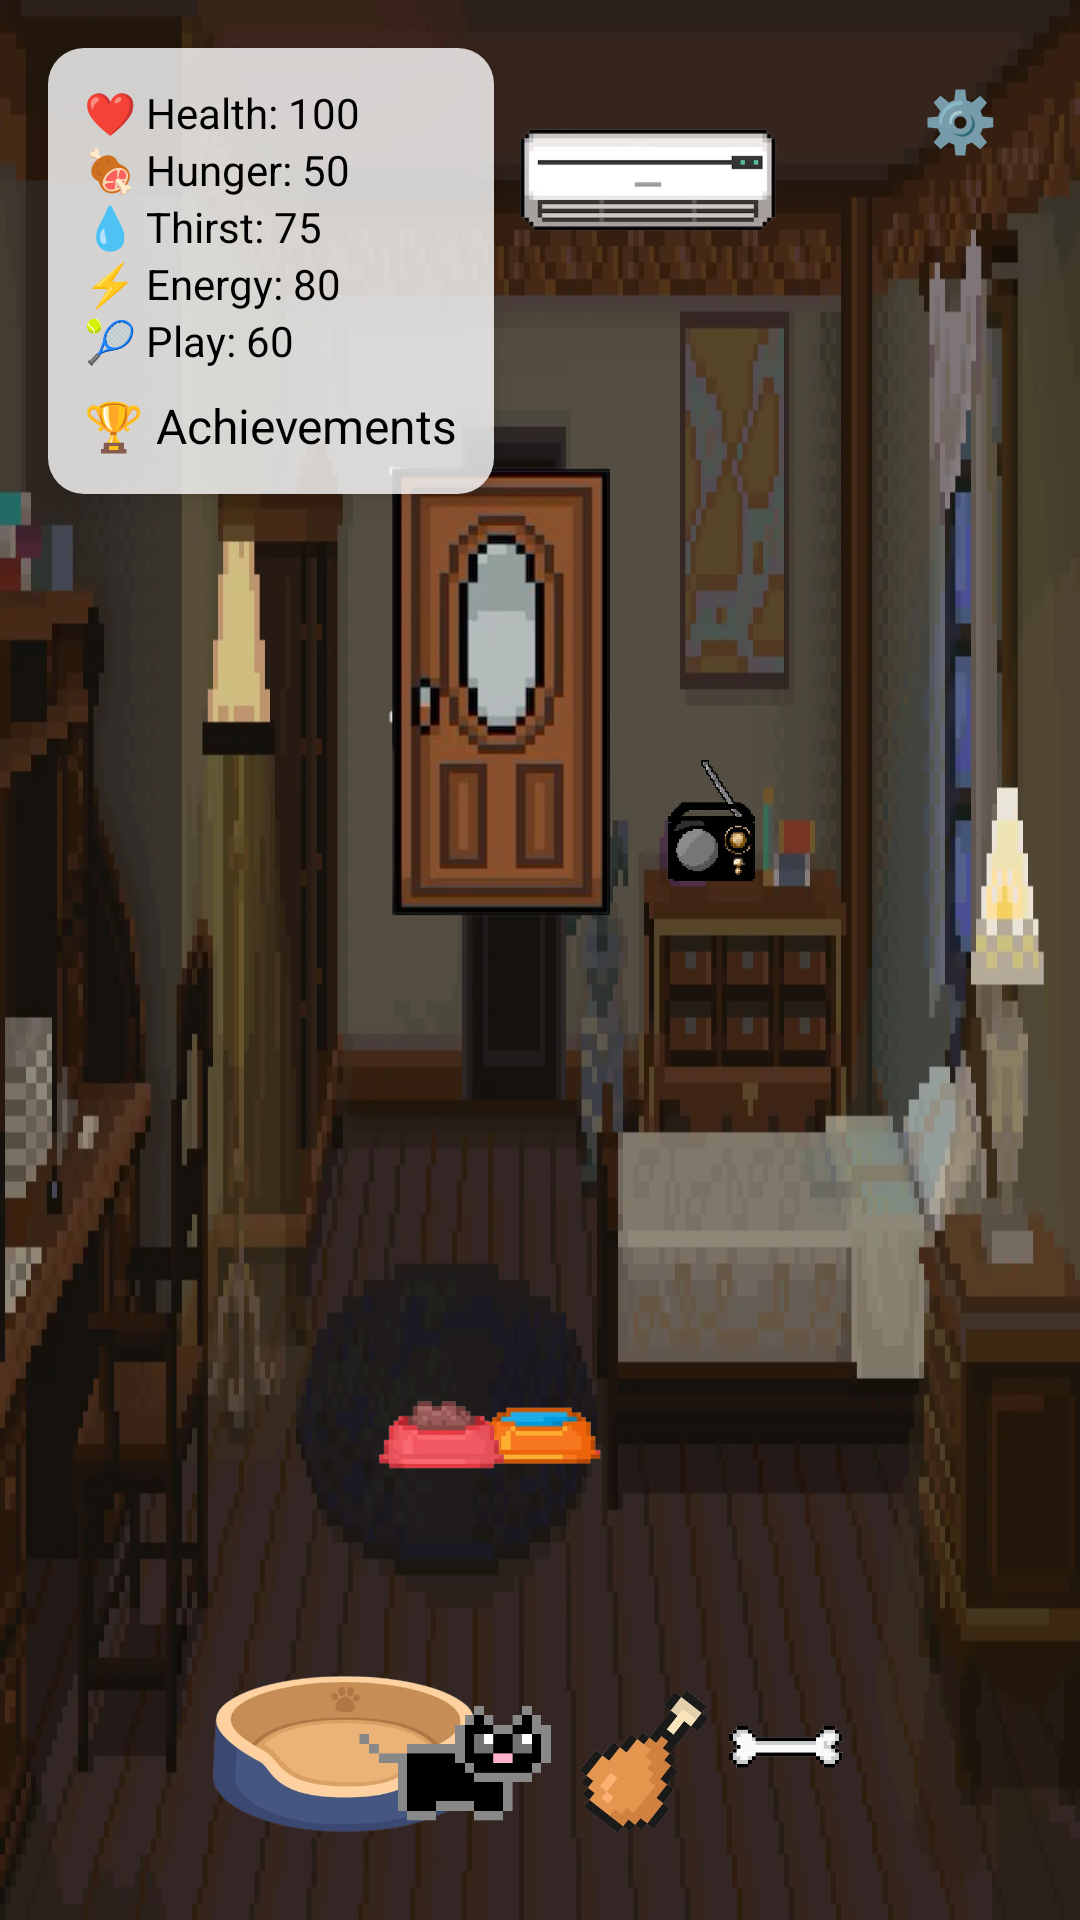

Write the Android layout XML for this screen, with the resource values it uses.
<!-- AndroidManifest.xml: application theme Theme.PawXel -->
<!-- res/layout/activity_room.xml -->
<androidx.constraintlayout.widget.ConstraintLayout xmlns:android="http://schemas.android.com/apk/res/android"
    xmlns:app="http://schemas.android.com/apk/res-auto"
    xmlns:tools="http://schemas.android.com/tools"
    android:id="@+id/roomLayout"
    android:layout_width="match_parent"
    android:layout_height="match_parent"
    android:background="@drawable/room">


    <ImageView
        android:id="@+id/bed"
        android:layout_width="100dp"
        android:layout_height="100dp"
        android:src="@drawable/bed"
        app:layout_constraintStart_toStartOf="parent"
        app:layout_constraintEnd_toEndOf="parent"
        app:layout_constraintTop_toTopOf="parent"
        app:layout_constraintBottom_toBottomOf="parent"
        app:layout_constraintHorizontal_bias="0.25"
        app:layout_constraintVertical_bias="0.99" />


    <ImageView
        android:id="@+id/door"
        android:layout_width="100dp"
        android:layout_height="185dp"
        android:src="@drawable/door"
        app:layout_constraintStart_toStartOf="parent"
        app:layout_constraintEnd_toEndOf="parent"
        app:layout_constraintTop_toTopOf="parent"
        app:layout_constraintBottom_toBottomOf="parent"
        app:layout_constraintHorizontal_bias="0.48"
        app:layout_constraintVertical_bias="0.3"
        android:translationZ="1dp"
        />
    <ImageView
        android:id="@+id/water"
        android:layout_width="50dp"
        android:layout_height="50dp"
        android:src="@drawable/water"
        app:layout_constraintBottom_toBottomOf="parent"
        app:layout_constraintEnd_toEndOf="parent"
        app:layout_constraintHorizontal_bias="0.499"
        app:layout_constraintStart_toStartOf="parent"
        app:layout_constraintTop_toTopOf="parent"
        app:layout_constraintVertical_bias="0.761"
        android:translationZ="1dp"
        />

    <ImageView
        android:id="@+id/food"
        android:layout_width="50dp"
        android:layout_height="50dp"
        android:src="@drawable/food"
        app:layout_constraintBottom_toBottomOf="parent"
        app:layout_constraintEnd_toEndOf="parent"
        app:layout_constraintHorizontal_bias="0.395"
        app:layout_constraintStart_toStartOf="parent"
        app:layout_constraintTop_toTopOf="parent"
        app:layout_constraintVertical_bias="0.761"
        android:translationZ="1dp"
        />

    
    <ImageView
        android:id="@+id/bone"
        android:layout_width="64dp"
        android:layout_height="64dp"
        android:src="@drawable/bone"
        app:layout_constraintBottom_toBottomOf="parent"
        app:layout_constraintEnd_toEndOf="parent"
        app:layout_constraintHorizontal_bias="0.775"
        app:layout_constraintStart_toStartOf="parent"
        app:layout_constraintTop_toTopOf="parent"
        app:layout_constraintVertical_bias="0.953"
        android:translationZ="1dp"
        />

    <ImageView
        android:id="@+id/aircon"
        android:layout_width="120dp"
        android:layout_height="120dp"
        android:src="@drawable/aircon"
        app:layout_constraintStart_toStartOf="parent"
        app:layout_constraintEnd_toEndOf="parent"
        app:layout_constraintTop_toTopOf="parent"
        app:layout_constraintHorizontal_bias="0.65"
        app:layout_constraintVertical_bias="0.02" />


    <ImageView
        android:id="@+id/radio"
        android:layout_width="50dp"
        android:layout_height="50dp"
        android:src="@drawable/radio"
        app:layout_constraintBottom_toBottomOf="parent"
        app:layout_constraintEnd_toEndOf="parent"
        app:layout_constraintHorizontal_bias="0.685"
        app:layout_constraintStart_toStartOf="parent"
        app:layout_constraintTop_toTopOf="parent"
        app:layout_constraintVertical_bias="0.426"
        android:translationZ="1dp"
        />

    <ImageView
        android:id="@+id/chicken"
        android:layout_width="50dp"
        android:layout_height="50dp"
        android:src="@drawable/chicken"
        android:translationZ="1dp"
        app:layout_constraintBottom_toBottomOf="parent"
        app:layout_constraintEnd_toEndOf="parent"
        app:layout_constraintHorizontal_bias="0.612"
        app:layout_constraintStart_toStartOf="parent"
        app:layout_constraintTop_toTopOf="parent"
        app:layout_constraintVertical_bias="0.955" />

    <ImageView
        android:id="@+id/petImage"
        android:layout_width="112dp"
        android:layout_height="113dp"
        android:contentDescription="Pet Image"
        android:padding="20dp"
        android:src="@drawable/blackcat1"
        android:translationZ="0dp"
        app:layout_constraintBottom_toBottomOf="parent"
        app:layout_constraintEnd_toEndOf="parent"
        app:layout_constraintHorizontal_bias="0.388"
        app:layout_constraintStart_toStartOf="parent"
        app:layout_constraintTop_toTopOf="parent"
        app:layout_constraintVertical_bias="0.991" />




    <LinearLayout
        android:id="@+id/statusCard"
        android:layout_width="wrap_content"
        android:layout_height="wrap_content"
        android:orientation="vertical"
        android:background="@drawable/status_card_bg"
        android:elevation="6dp"
        android:padding="12dp"
        app:layout_constraintStart_toStartOf="parent"
        app:layout_constraintTop_toTopOf="parent"
        android:layout_margin="16dp">

        <TextView
            android:id="@+id/healthText"
            android:layout_width="wrap_content"
            android:layout_height="wrap_content"
            android:text="❤️ Health: 100"
            android:textColor="#000000"
            android:textSize="14sp" />

        <TextView
            android:id="@+id/hungerText"
            android:layout_width="wrap_content"
            android:layout_height="wrap_content"
            android:text="🍖 Hunger: 50"
            android:textColor="#000000"
            android:textSize="14sp" />

        <TextView
            android:id="@+id/thirstText"
            android:layout_width="wrap_content"
            android:layout_height="wrap_content"
            android:text="💧 Thirst: 75"
            android:textColor="#000000"
            android:textSize="14sp" />

        <TextView
            android:id="@+id/energyText"
            android:layout_width="wrap_content"
            android:layout_height="wrap_content"
            android:text="⚡ Energy: 80"
            android:textColor="#000000"
            android:textSize="14sp" />

        <TextView
            android:id="@+id/playText"
            android:layout_width="wrap_content"
            android:layout_height="wrap_content"
            android:text="🎾 Play: 60"
            android:textColor="#000000"
            android:textSize="14sp" />

        <TextView
            android:id="@+id/achievementsButton"
            android:layout_width="wrap_content"
            android:layout_height="wrap_content"
            android:layout_marginTop="8dp"
            android:text="🏆 Achievements"
            android:textSize="16sp"
            android:textColor="#000000"
            android:background="?android:selectableItemBackgroundBorderless"
            android:contentDescription="Achievements"
            android:clickable="true"
            android:focusable="true" />
    </LinearLayout>

    
    <Button
        android:id="@+id/settings"
        android:layout_width="48dp"
        android:layout_height="48dp"
        android:layout_marginTop="16dp"
        android:layout_marginEnd="16dp"
        android:background="?android:selectableItemBackgroundBorderless"
        android:clickable="true"
        android:contentDescription="Settings"
        android:focusable="true"
        android:text="⚙️"
        android:textSize="20sp"
        app:layout_constraintEnd_toEndOf="parent"
        app:layout_constraintTop_toTopOf="parent" />

</androidx.constraintlayout.widget.ConstraintLayout>
<!-- resources referenced by this layout -->
<resources>
  <!-- drawable aircon: png bitmap (drawable, 27027 bytes) -->
  <!-- drawable bed: png bitmap (drawable, 99703 bytes) -->
  <!-- drawable blackcat1: png bitmap (drawable, 3565 bytes) -->
  <!-- drawable bone: png bitmap (drawable, 22049 bytes) -->
  <!-- drawable chicken: png bitmap (drawable, 86328 bytes) -->
  <!-- drawable door: png bitmap (drawable, 48127 bytes) -->
  <!-- drawable food: png bitmap (drawable, 32608 bytes) -->
  <!-- drawable radio: png bitmap (drawable, 68423 bytes) -->
  <!-- drawable room: png bitmap (drawable, 293176 bytes) -->
  <!-- drawable status_card_bg (drawable) -->
  <shape xmlns:android="http://schemas.android.com/apk/res/android"
      android:shape="rectangle">
      <solid android:color="#CCFFFFFF" />
      <corners android:radius="12dp" />
  
  </shape>
  <!-- drawable water: png bitmap (drawable, 33961 bytes) -->
  <style name="Theme.PawXel" parent="Theme.MaterialComponents.DayNight.DarkActionBar">
          
          <item name="colorPrimary">@color/purple_500</item>
          <item name="colorPrimaryVariant">@color/purple_700</item>
          <item name="colorOnPrimary">@color/white</item>
          
          <item name="colorSecondary">@color/teal_200</item>
          <item name="colorSecondaryVariant">@color/teal_700</item>
          <item name="colorOnSecondary">@color/black</item>
          
          <item name="android:statusBarColor">?attr/colorPrimaryVariant</item>
          
      </style>
  <!-- not gathered from this repository: default colours our renderer supplied (Android Studio template values) -->
  <color name="purple_500">#FF6200EE</color>
  <color name="purple_700">#FF3700B3</color>
  <color name="teal_200">#FF03DAC5</color>
  <color name="teal_700">#FF018786</color>
  <color name="black">#FF000000</color>
  <color name="white">#FFFFFFFF</color>
</resources>
